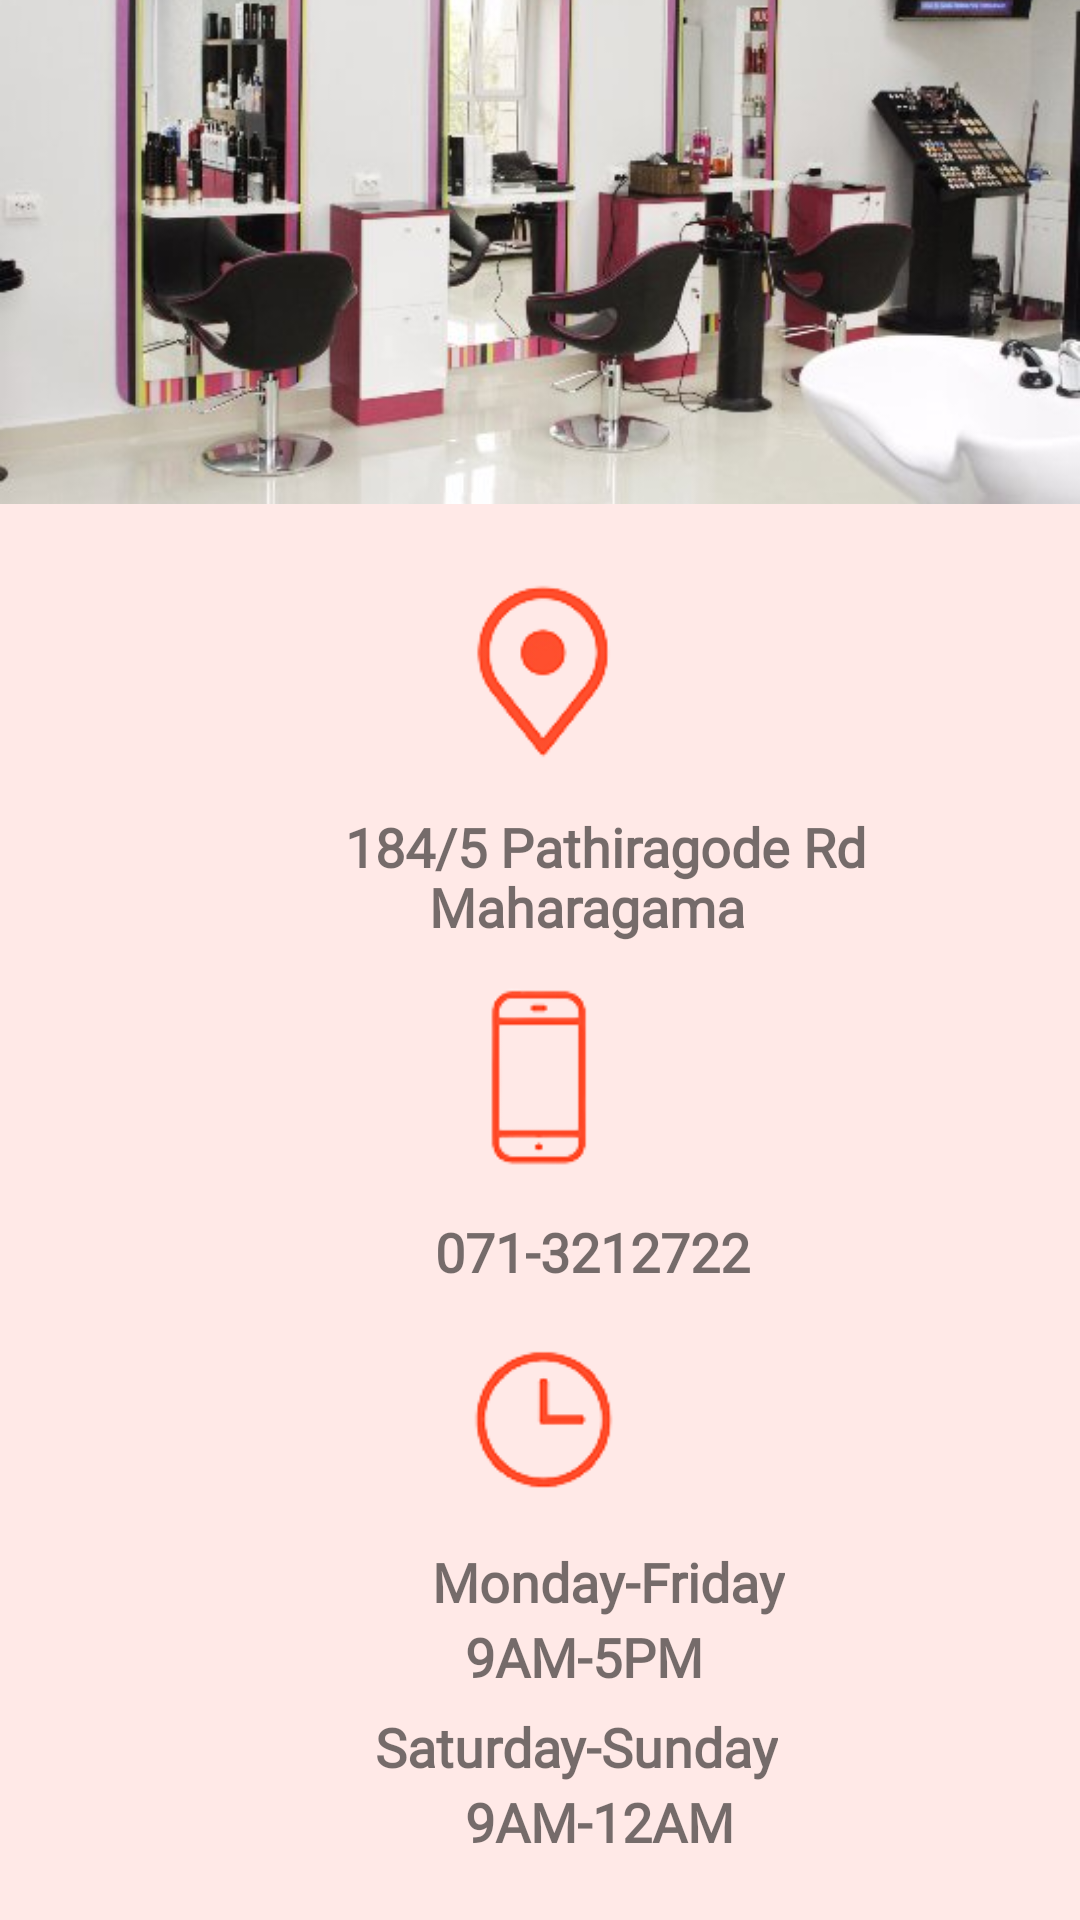

Layout XML and referenced resources for this Android screen:
<!-- AndroidManifest.xml: application theme AppTheme -->
<!-- res/layout/activity_contact__us.xml -->
<?xml version="1.0" encoding="utf-8"?>
<ScrollView
    xmlns:android="http://schemas.android.com/apk/res/android"
    xmlns:app="http://schemas.android.com/apk/res-auto"
    xmlns:tools="http://schemas.android.com/tools"
    android:layout_width="match_parent"
    android:layout_height="match_parent"
    android:background="#FFE9E7">

<RelativeLayout
    android:layout_width="match_parent"
    android:layout_height="match_parent"
    android:background="#FFE9E7"
    tools:context=".Contact_Us">


    <ImageView
        android:id="@+id/imageView15"
        android:layout_width="wrap_content"
        android:layout_height="wrap_content"
        android:layout_centerHorizontal="true"
        android:layout_marginTop="-135dp"
        app:layout_constraintEnd_toEndOf="parent"
        app:layout_constraintHorizontal_bias="0.584"
        app:layout_constraintStart_toStartOf="parent"
        app:layout_constraintTop_toTopOf="parent"
        app:srcCompat="@drawable/hairsalon" />




    <ImageView
        android:id="@+id/imageView8"
        android:layout_width="80dp"
        android:layout_height="80dp"
        android:layout_centerHorizontal="true"
        android:layout_marginTop="185dp"
        app:layout_constraintEnd_toEndOf="parent"
        app:layout_constraintHorizontal_bias="0.584"
        app:layout_constraintStart_toStartOf="parent"
        app:layout_constraintTop_toTopOf="parent"
        app:srcCompat="@drawable/salonlocation" />

    <TextView
        android:id="@+id/textView5"
        android:layout_width="wrap_content"
        android:layout_height="wrap_content"
        android:layout_marginLeft="115dp"
        android:layout_marginTop="270dp"
        android:fontFamily="@font/candara_light"
        android:text="184/5 Pathiragode Rd"
        android:textSize="18sp"
        android:textStyle="bold"
        app:layout_constraintEnd_toEndOf="parent"
        app:layout_constraintStart_toStartOf="parent"
        app:layout_constraintTop_toTopOf="parent" />

    <TextView
        android:id="@+id/textView6"
        android:layout_width="wrap_content"
        android:layout_height="wrap_content"
        android:layout_marginLeft="143dp"
        android:layout_marginTop="290dp"
        android:fontFamily="@font/candara_light"
        android:text="Maharagama"
        android:textSize="18sp"
        android:textStyle="bold"
        app:layout_constraintEnd_toEndOf="parent"
        app:layout_constraintHorizontal_bias="0.512"
        app:layout_constraintStart_toStartOf="parent"
        app:layout_constraintTop_toTopOf="parent" />

    <ImageView
        android:id="@+id/imageView9"
        android:layout_width="80dp"
        android:layout_height="80dp"
        android:layout_centerHorizontal="true"
        android:layout_marginTop="320dp"
        app:layout_constraintEnd_toEndOf="parent"
        app:layout_constraintHorizontal_bias="0.419"
        app:layout_constraintStart_toStartOf="parent"
        app:layout_constraintTop_toTopOf="parent"
        app:srcCompat="@drawable/salonphone" />

    <TextView
        android:id="@+id/textView7"
        android:layout_width="wrap_content"
        android:layout_height="wrap_content"
        android:layout_marginLeft="145dp"
        android:layout_marginTop="405dp"
        android:fontFamily="@font/candara_light"
        android:text="071-3212722"
        android:textSize="18sp"
        android:textStyle="bold"
        app:layout_constraintEnd_toEndOf="parent"
        app:layout_constraintHorizontal_bias="0.495"
        app:layout_constraintStart_toStartOf="parent"
        app:layout_constraintTop_toTopOf="parent" />

    <ImageView
        android:id="@+id/imageView10"
        android:layout_width="80dp"
        android:layout_height="80dp"
        android:layout_centerHorizontal="true"
        android:layout_marginTop="430dp"
        app:layout_constraintEnd_toEndOf="parent"
        app:layout_constraintHorizontal_bias="0.474"
        app:layout_constraintStart_toStartOf="parent"
        app:layout_constraintTop_toTopOf="parent"
        app:srcCompat="@drawable/salontime" />

    <TextView
        android:id="@+id/textView8"
        android:layout_width="wrap_content"
        android:layout_height="wrap_content"
        android:layout_marginLeft="144dp"
        android:layout_marginTop="515dp"
        android:fontFamily="@font/candara_light"
        android:text="Monday-Friday"
        android:textSize="18sp"
        android:textStyle="bold"
        app:layout_constraintEnd_toEndOf="parent"
        app:layout_constraintHorizontal_bias="0.455"
        app:layout_constraintStart_toStartOf="parent"
        app:layout_constraintTop_toTopOf="parent" />

    <TextView
        android:id="@+id/textView9"
        android:layout_width="wrap_content"
        android:layout_height="wrap_content"
        android:layout_marginLeft="155dp"
        android:layout_marginTop="540dp"
        android:fontFamily="@font/candara_light"
        android:text="9AM-5PM"
        android:textSize="18sp"
        android:textStyle="bold"
        app:layout_constraintEnd_toEndOf="parent"
        app:layout_constraintHorizontal_bias="0.498"
        app:layout_constraintStart_toStartOf="parent"
        app:layout_constraintTop_toTopOf="parent" />

    <TextView
        android:id="@+id/textView10"
        android:layout_width="wrap_content"
        android:layout_height="wrap_content"
        android:layout_marginLeft="125dp"
        android:layout_marginTop="570dp"
        android:fontFamily="@font/candara_light"
        android:text="Saturday-Sunday"
        android:textSize="18sp"
        android:textStyle="bold"
        app:layout_constraintEnd_toEndOf="parent"
        app:layout_constraintHorizontal_bias="0.426"
        app:layout_constraintStart_toStartOf="parent"
        app:layout_constraintTop_toTopOf="parent" />

    <TextView
        android:id="@+id/textView11"
        android:layout_width="wrap_content"
        android:layout_height="wrap_content"
        android:layout_marginLeft="155dp"
        android:layout_marginTop="595dp"
        android:fontFamily="@font/candara_light"
        android:text="9AM-12AM"
        android:textSize="18sp"
        android:textStyle="bold"
        app:layout_constraintEnd_toEndOf="parent"
        app:layout_constraintHorizontal_bias="0.425"
        app:layout_constraintStart_toStartOf="parent"
        app:layout_constraintTop_toTopOf="parent" />

</RelativeLayout>
</ScrollView>
<!-- resources referenced by this layout -->
<resources>
  <!-- drawable hairsalon: jpg bitmap (drawable-v24, 39475 bytes) -->
  <!-- drawable salonlocation: png bitmap (drawable, 8137 bytes) -->
  <!-- drawable salonphone: png bitmap (drawable, 3709 bytes) -->
  <!-- drawable salontime: png bitmap (drawable, 6881 bytes) -->
  <style name="AppTheme" parent="Theme.AppCompat.Light.DarkActionBar">
          
          <item name="colorPrimary">@color/colorPrimary</item>
          <item name="colorPrimaryDark">@color/colorPrimaryDark</item>
          <item name="colorAccent">@color/colorAccent</item>
      </style>
  <color name="colorPrimary">#E46D69</color>
  <color name="colorPrimaryDark">#f97773</color>
  <color name="colorAccent">#E46D69</color>
</resources>
